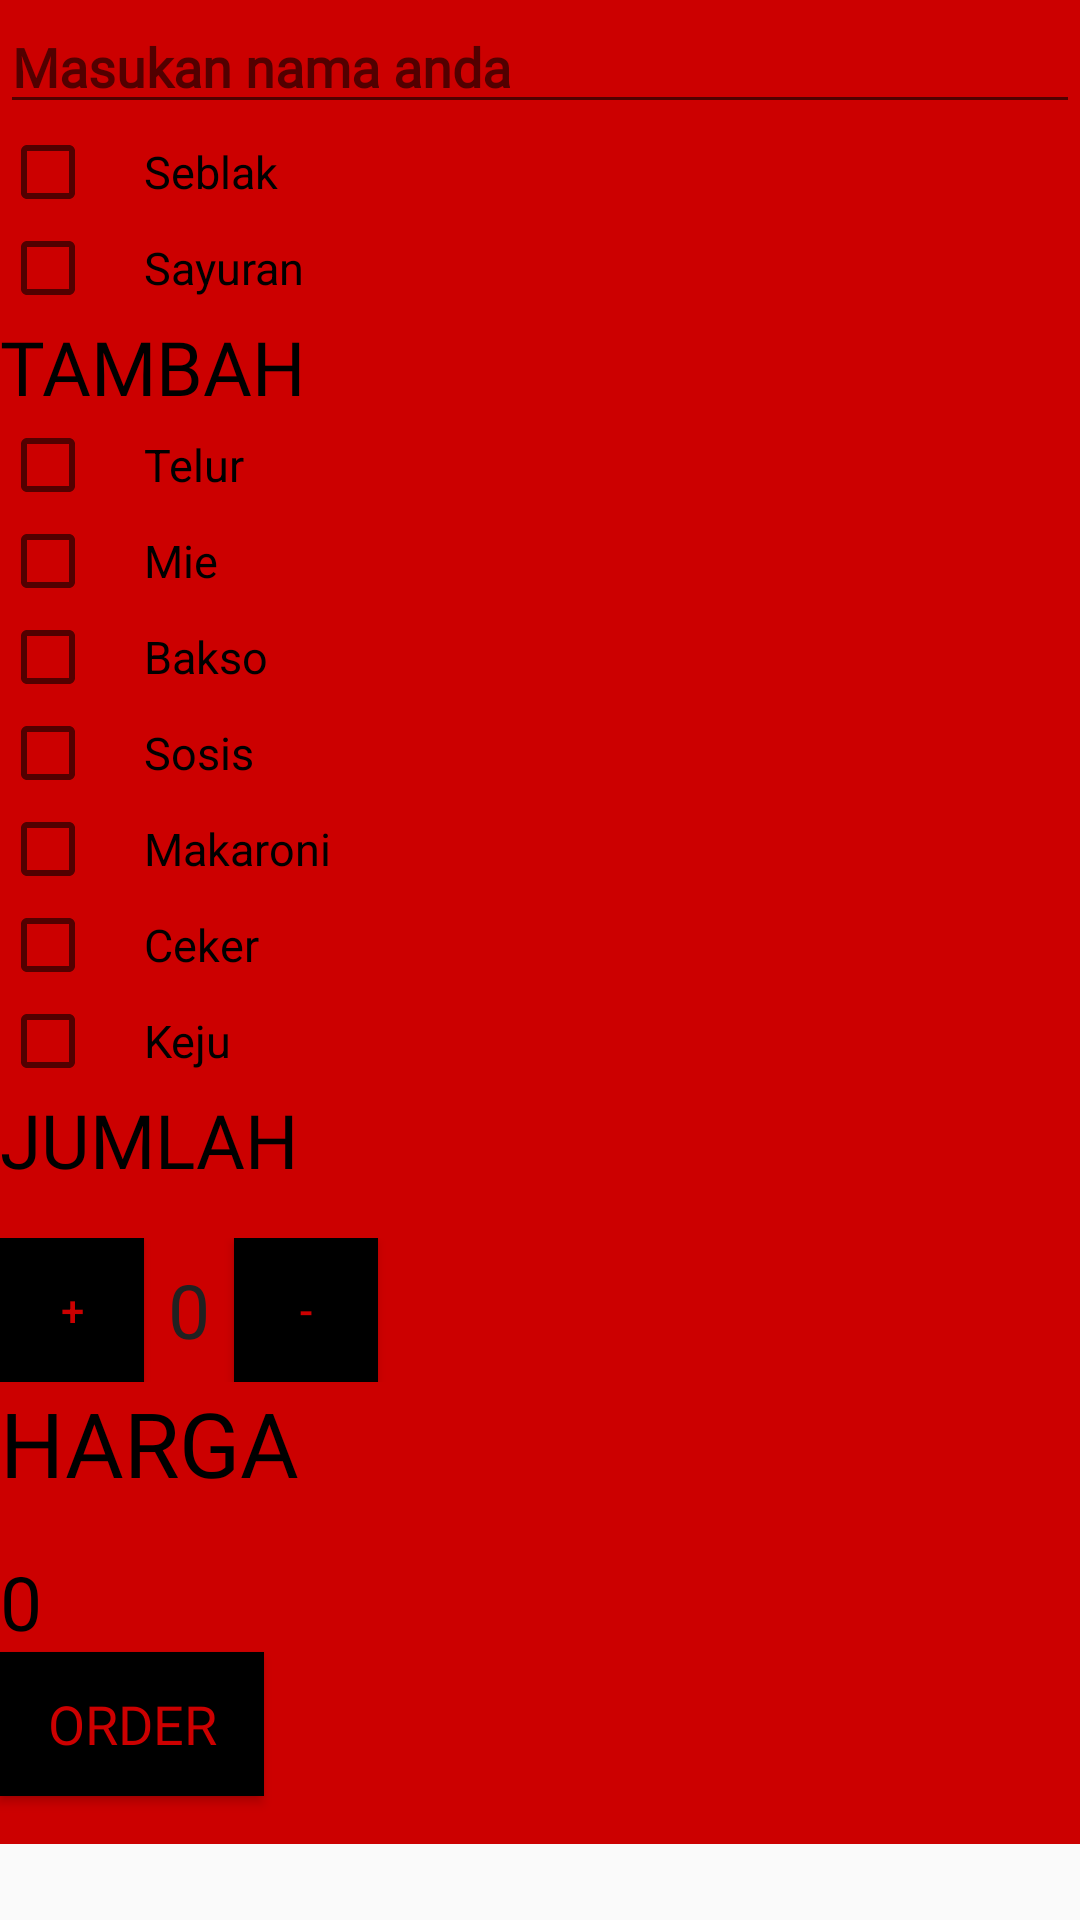

Here is an Android app screen rendered from its layout file. Give the layout XML and the strings, colors and styles it references.
<!-- AndroidManifest.xml: application theme AppTheme -->
<!-- res/layout/activity_main.xml -->
<?xml version="1.0" encoding="utf-8"?>
<ScrollView android:layout_width="fill_parent"
    android:layout_height="fill_parent"
    xmlns:android="http://schemas.android.com/apk/res/android">

    <LinearLayout xmlns:android="http://schemas.android.com/apk/res/android"
        xmlns:app="http://schemas.android.com/apk/res-auto"
        xmlns:tools="http://schemas.android.com/tools"
        android:layout_width="match_parent"
        android:layout_height="match_parent"
        android:background="@android:color/holo_red_dark"
        android:orientation="vertical"
        tools:context="com.example.android.justjava.MainActivity">

        <EditText
            android:id="@+id/edt_name"
            android:layout_width="match_parent"
            android:layout_height="match_parent"
            android:fontFamily="@font/caudex"
            android:hint="Masukan nama anda"
            android:inputType="text"
            android:textColor="@android:color/black"
            android:textStyle="bold" />

        <CheckBox
            android:id="@+id/Seblak_checkbox"
            android:layout_width="wrap_content"
            android:layout_height="wrap_content"
            android:paddingLeft="16dp"
            android:text="Seblak"
            android:textSize="15sp" />

        <CheckBox
            android:id="@+id/Sayuran_checkbox"
            android:layout_width="wrap_content"
            android:layout_height="wrap_content"
            android:paddingLeft="16dp"
            android:text="Sayuran"
            android:textSize="15sp" />

        <TextView
            android:layout_width="wrap_content"
            android:layout_height="wrap_content"
            android:fontFamily="@font/caudex"
            android:text="TAMBAH"
            android:textColor="@android:color/black"
            android:textSize="25dp" />

        <CheckBox
            android:id="@+id/Telur_checkbox"
            android:layout_width="wrap_content"
            android:layout_height="wrap_content"
            android:paddingLeft="16dp"
            android:text="Telur"
            android:textSize="15sp" />

        <CheckBox
            android:id="@+id/Mie_checkbox"
            android:layout_width="wrap_content"
            android:layout_height="wrap_content"
            android:paddingLeft="16dp"
            android:text="Mie"
            android:textSize="15sp" />

        <CheckBox
            android:id="@+id/Bakso_checkbox"
            android:layout_width="wrap_content"
            android:layout_height="wrap_content"
            android:paddingLeft="16dp"
            android:text="Bakso"
            android:textSize="15sp" />

        <CheckBox
            android:id="@+id/Sosis_checkbox"
            android:layout_width="wrap_content"
            android:layout_height="wrap_content"
            android:paddingLeft="16dp"
            android:text="Sosis"
            android:textSize="15sp" />

        <CheckBox
            android:id="@+id/Makaroni_checkbox"
            android:layout_width="wrap_content"
            android:layout_height="wrap_content"
            android:paddingLeft="16dp"
            android:text="Makaroni"
            android:textSize="15sp" />

        <CheckBox
            android:id="@+id/Ceker_checkbox"
            android:layout_width="wrap_content"
            android:layout_height="wrap_content"
            android:paddingLeft="16dp"
            android:text="Ceker"
            android:textSize="15sp" />

        <CheckBox
            android:id="@+id/Keju_checkbox"
            android:layout_width="wrap_content"
            android:layout_height="wrap_content"
            android:paddingLeft="16dp"
            android:text="Keju"
            android:textSize="15sp" />


        <TextView
            android:layout_width="wrap_content"
            android:layout_height="wrap_content"
            android:layout_marginBottom="16dp"
            android:fontFamily="@font/caudex"
            android:text="jumlah"
            android:textAllCaps="true"
            android:textColor="@android:color/black"
            android:textSize="25dp"
            app:layout_constraintBottom_toBottomOf="parent"
            app:layout_constraintLeft_toLeftOf="parent"
            app:layout_constraintRight_toRightOf="parent"
            app:layout_constraintTop_toTopOf="parent" />

        <LinearLayout
            android:layout_width="match_parent"
            android:layout_height="wrap_content"
            android:orientation="horizontal">

            <Button
                android:layout_width="48dp"
                android:layout_height="48dp"
                android:background="@android:color/black"

                android:onClick="increment"
                android:text="+"
                android:textColor="@android:color/holo_red_dark" />

            <TextView
                android:id="@+id/quantity_textview"
                android:layout_width="wrap_content"
                android:layout_height="wrap_content"
                android:layout_gravity="center"
                android:paddingLeft="8dp"
                android:paddingRight="8dp"
                android:text="0"
                android:textColor="#212121"
                android:textSize="25dp" />

            <Button
                android:layout_width="48dp"
                android:layout_height="48dp"
                android:background="@android:color/black"

                android:onClick="decrement"
                android:text="-"
                android:textColor="@android:color/holo_red_dark" />
        </LinearLayout>


        <TextView
            android:layout_width="wrap_content"
            android:layout_height="wrap_content"
            android:layout_marginBottom="16dp"
            android:fontFamily="@font/caudex"
            android:text="Harga"
            android:textAllCaps="true"
            android:textColor="@android:color/black"
            android:textSize="30dp" />

        <TextView
            android:id="@+id/price_textview"
            android:layout_width="wrap_content"
            android:layout_height="wrap_content"
            android:fontFamily="@font/caudex"
            android:text="0"
            android:textColor="@android:color/black"
            android:textSize="25dp" />

        <Button
            android:layout_width="wrap_content"
            android:layout_height="wrap_content"
            android:layout_marginBottom="16dp"
            android:background="@android:color/black"
            android:fontFamily="@font/caudex"
            android:onClick="Submitorder"
            android:text="Order"
            android:textColor="@android:color/holo_red_dark"
            android:textSize="18sp" />


    </LinearLayout>
</ScrollView>
<!-- resources referenced by this layout -->
<resources>
  <style name="AppTheme" parent="Theme.AppCompat.Light.NoActionBar">
          
          <item name="colorPrimary">@color/colorPrimary</item>
          <item name="colorPrimaryDark">#f000</item>
          <item name="colorAccent">@color/colorAccent</item>
      </style>
  <!-- not gathered from this repository: default colours our renderer supplied (Android Studio template values) -->
  <color name="colorPrimary">#FF6200EE</color>
  <color name="colorAccent">#FF03DAC5</color>
</resources>
